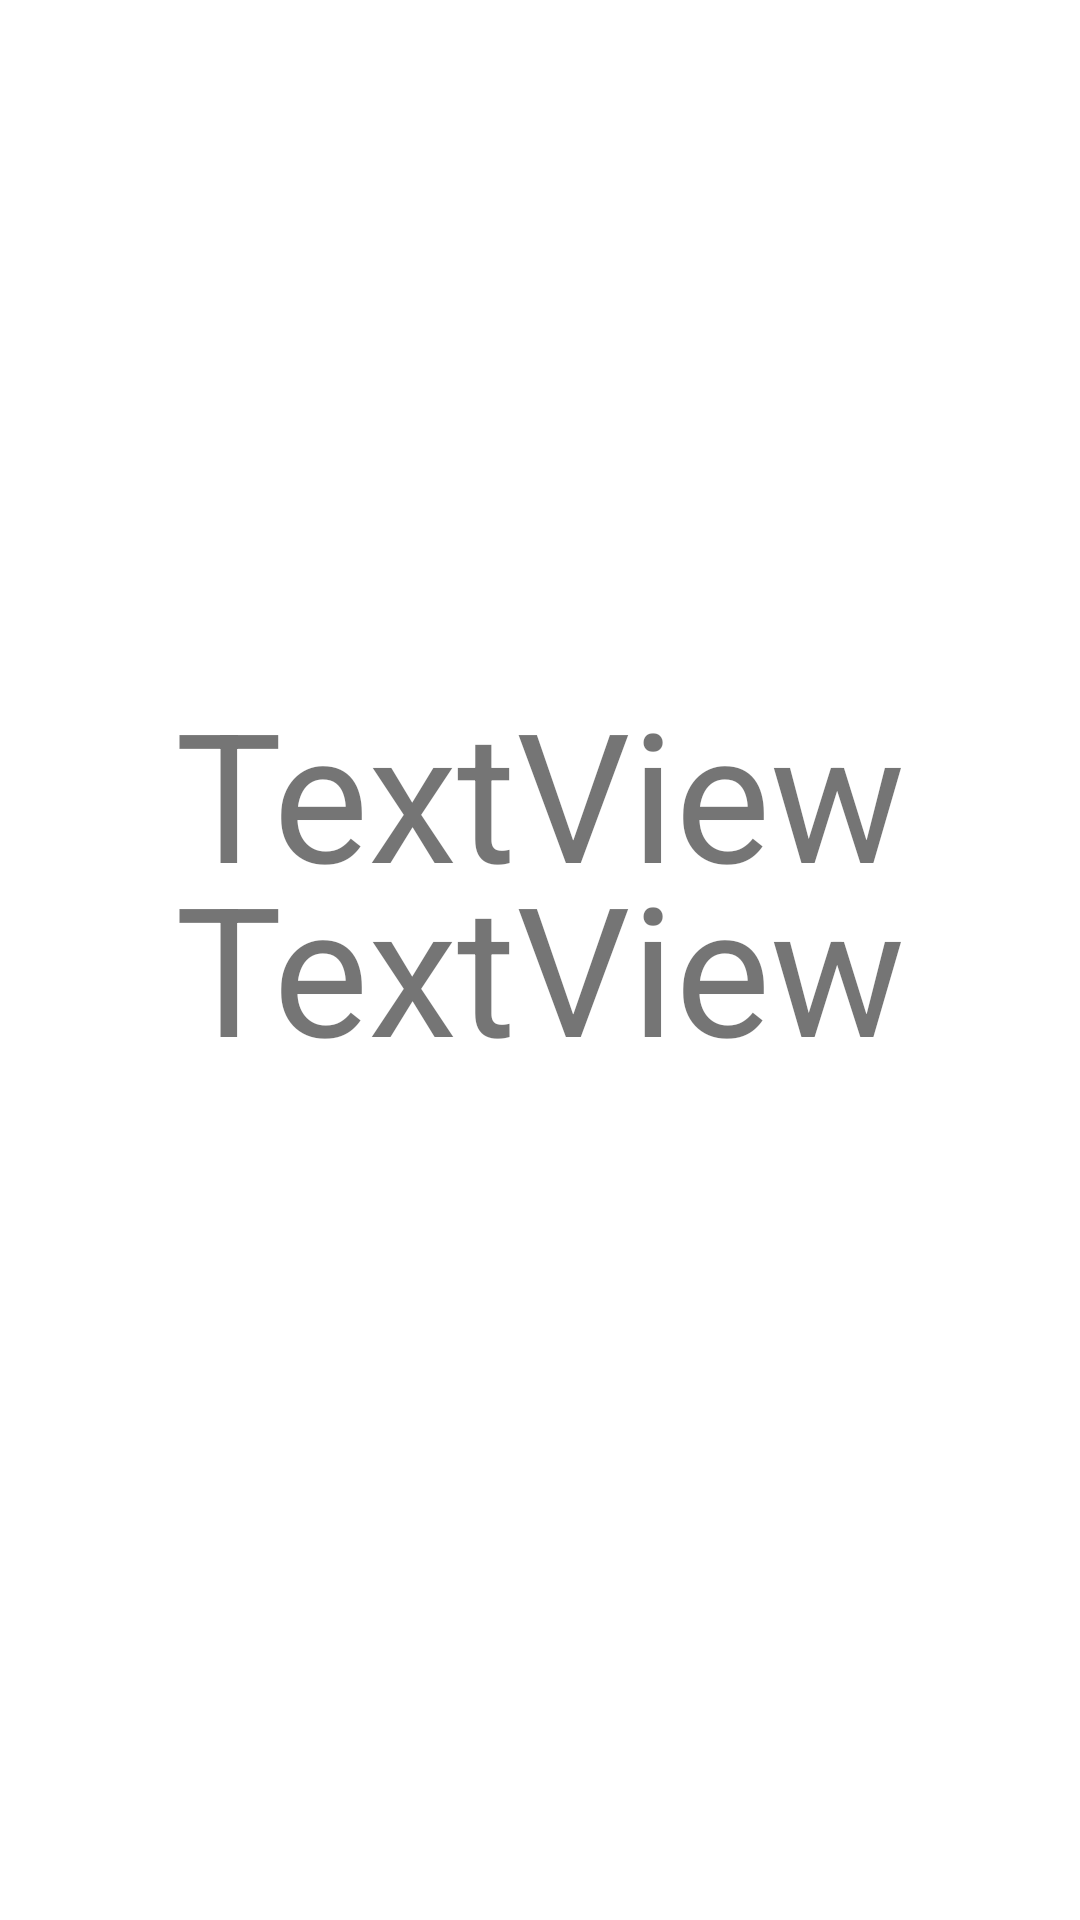

Reconstruct the res/layout file that produces this screen, plus the resources it refers to.
<!-- AndroidManifest.xml: application theme Theme.FragmentsVlad -->
<!-- res/layout/activity_segunda.xml -->
<?xml version="1.0" encoding="utf-8"?>
<androidx.constraintlayout.widget.ConstraintLayout xmlns:android="http://schemas.android.com/apk/res/android"
    xmlns:app="http://schemas.android.com/apk/res-auto"
    xmlns:tools="http://schemas.android.com/tools"
    android:layout_width="match_parent"
    android:layout_height="match_parent"
    tools:context=".SegundaActivity">

    <TextView
        android:id="@+id/tvNombre"
        android:layout_width="wrap_content"
        android:layout_height="80dp"
        android:layout_marginTop="224dp"
        android:text="TextView"
        android:textSize="60sp"
        app:layout_constraintEnd_toEndOf="parent"
        app:layout_constraintStart_toStartOf="parent"
        app:layout_constraintTop_toTopOf="parent" />

    <TextView
        android:id="@+id/tvApellido"
        android:layout_width="wrap_content"
        android:layout_height="wrap_content"
        android:layout_marginBottom="300dp"
        android:text="TextView"
        android:textSize="60sp"
        app:layout_constraintBottom_toBottomOf="parent"
        app:layout_constraintEnd_toEndOf="parent"
        app:layout_constraintStart_toStartOf="parent"
        app:layout_constraintTop_toBottomOf="@+id/tvNombre" />
</androidx.constraintlayout.widget.ConstraintLayout>
<!-- resources referenced by this layout -->
<resources>
  <style name="Theme.FragmentsVlad" parent="Theme.MaterialComponents.DayNight.DarkActionBar">
          
          <item name="colorPrimary">@color/purple_500</item>
          <item name="colorPrimaryVariant">@color/purple_700</item>
          <item name="colorOnPrimary">@color/white</item>
          
          <item name="colorSecondary">@color/teal_200</item>
          <item name="colorSecondaryVariant">@color/teal_700</item>
          <item name="colorOnSecondary">@color/black</item>
          
          <item name="android:statusBarColor" tools:targetApi="l">?attr/colorPrimaryVariant</item>
          
      </style>
  <!-- not gathered from this repository: default colours our renderer supplied (Android Studio template values) -->
  <color name="purple_500">#FF6200EE</color>
  <color name="purple_700">#FF3700B3</color>
  <color name="teal_200">#FF03DAC5</color>
  <color name="teal_700">#FF018786</color>
  <color name="black">#FF000000</color>
  <color name="white">#FFFFFFFF</color>
</resources>
